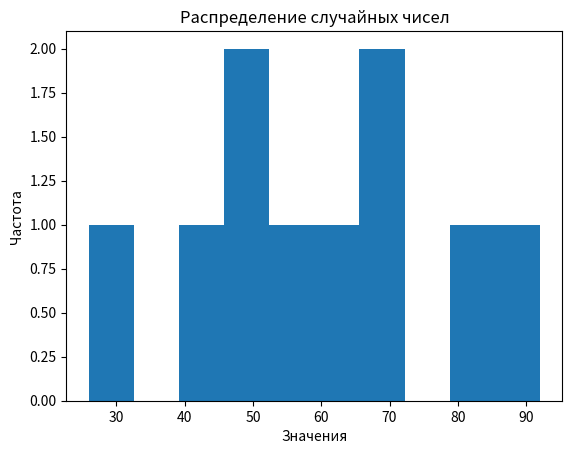

Recreate this plot in Python.
import random
import matplotlib.pyplot as plt

# Создание списка случайных чисел
random_numbers = [random.randint(1, 100) for _ in range(10)]

   # Вывод списка случайных чисел в консоль
print("Список случайных чисел:", random_numbers)

   # Создание диаграммы, отображающей распределение случайных чисел
plt.hist(random_numbers, bins=10)
plt.title("Распределение случайных чисел")
plt.xlabel("Значения")
plt.ylabel("Частота")
plt.show()